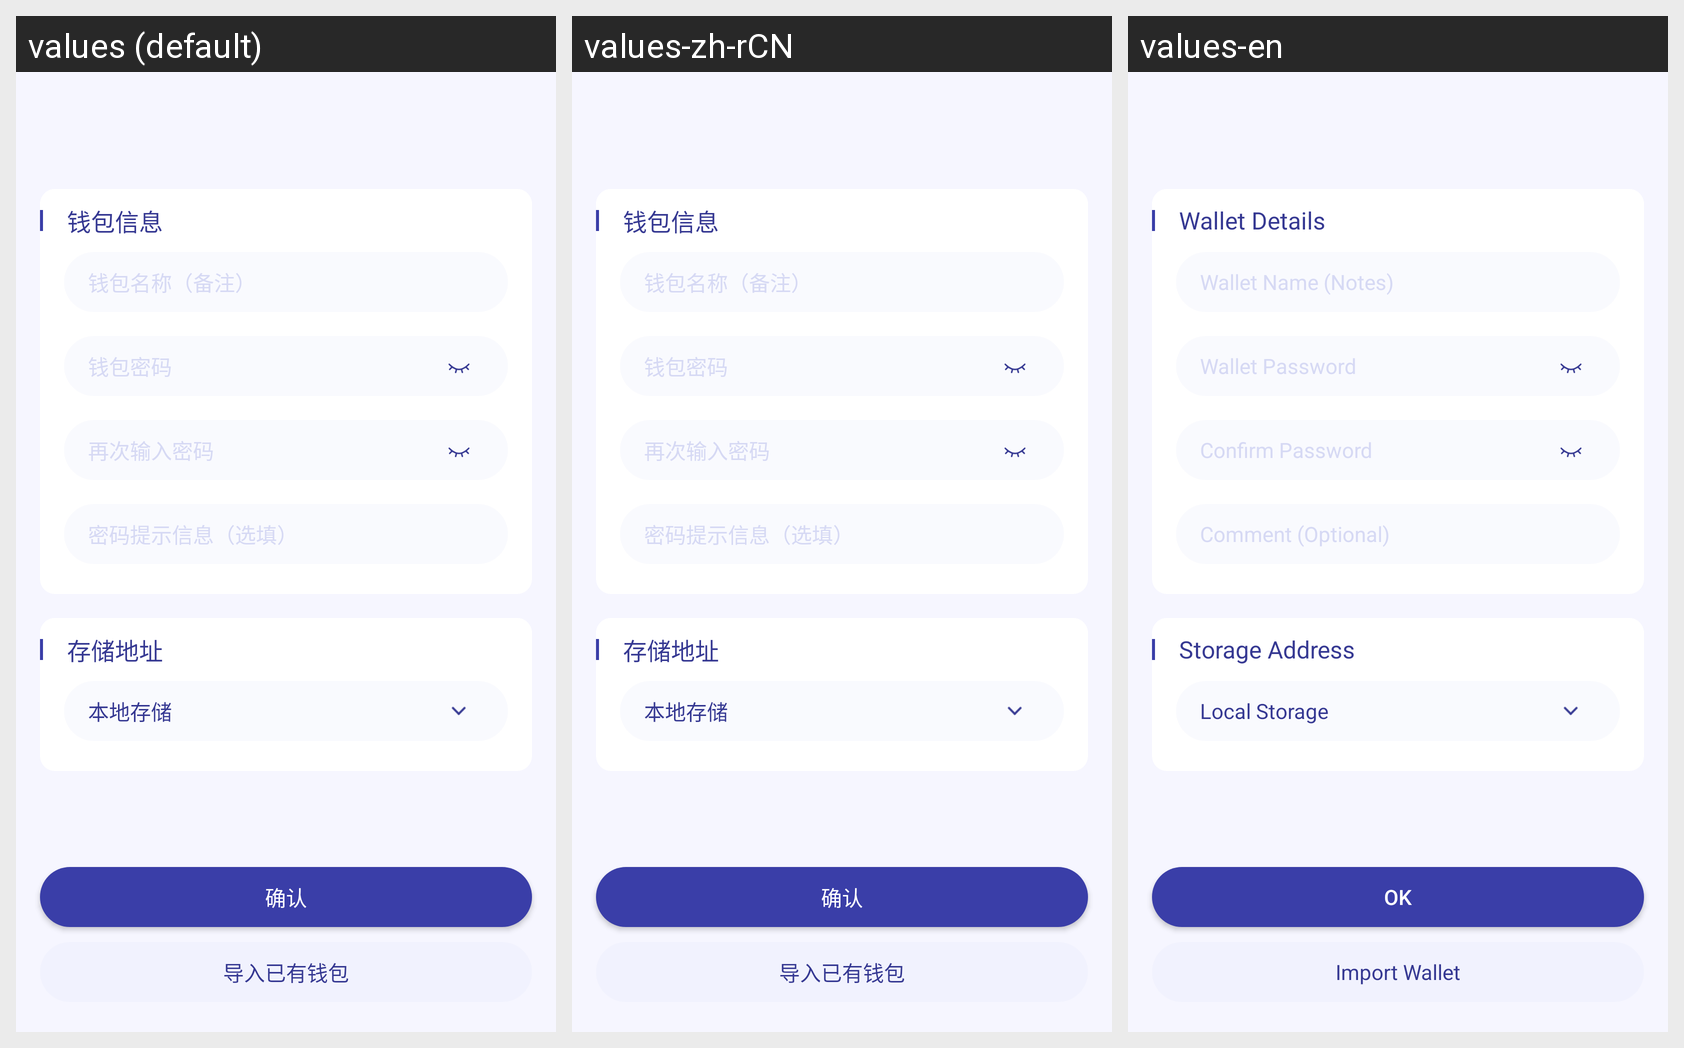

Translations of the strings shown on this Android screen, per locale in the grid:
Android screen res/layout/activity_create_wallet.xml rendered under 3 locales, left to right: values (default), values-zh-rCN, values-en. Device: Nexus 5 (rendered at 1080×1920; each locale shown at half size, 540×960, under a caption strip naming it); theme AppTheme.
Strings drawn on this screen, with the default value and each locale's value (text and hints the layout hard-codes, and strings that could not be matched under every locale, appear in the picture but are not listed):

wallet_info
  values: 钱包信息
  values-zh-rCN: 钱包信息
  values-en: Wallet Details

hint_wallet_name
  values: 钱包名称（备注）
  values-zh-rCN: 钱包名称（备注）
  values-en: Wallet Name (Notes)

hint_wallet_password
  values: 钱包密码
  values-zh-rCN: 钱包密码
  values-en: Wallet Password

hint_wallet_password_again
  values: 再次输入密码
  values-zh-rCN: 再次输入密码
  values-en: Confirm Password

hint_password_info
  values: 密码提示信息（选填）
  values-zh-rCN: 密码提示信息（选填）
  values-en: Comment (Optional)

save_path
  values: 存储地址
  values-zh-rCN: 存储地址
  values-en: Storage Address

save_local
  values: 本地存储
  values-zh-rCN: 本地存储
  values-en: Local Storage

ok
  values: 确认
  values-zh-rCN: 确认
  values-en: OK

improt_my_walley
  values: 导入已有钱包
  values-zh-rCN: 导入已有钱包
  values-en: Import Wallet
